3-way image classification set "images" from GitHub (SriniMaiya/ECG-Signal-Classification); label vocabulary: ARR, CHF, NSR.

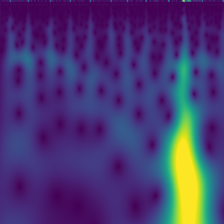
Label: ARR

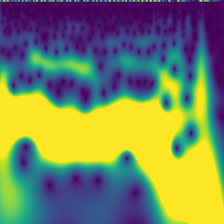
Label: ARR

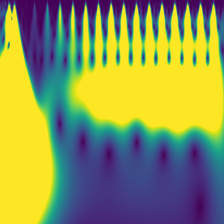
Label: CHF

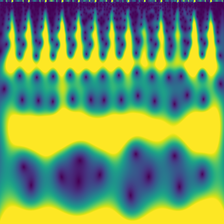
Label: CHF

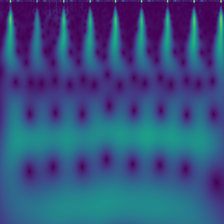
Label: NSR

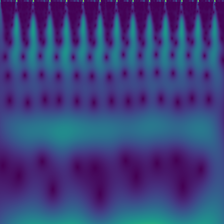
Label: NSR
